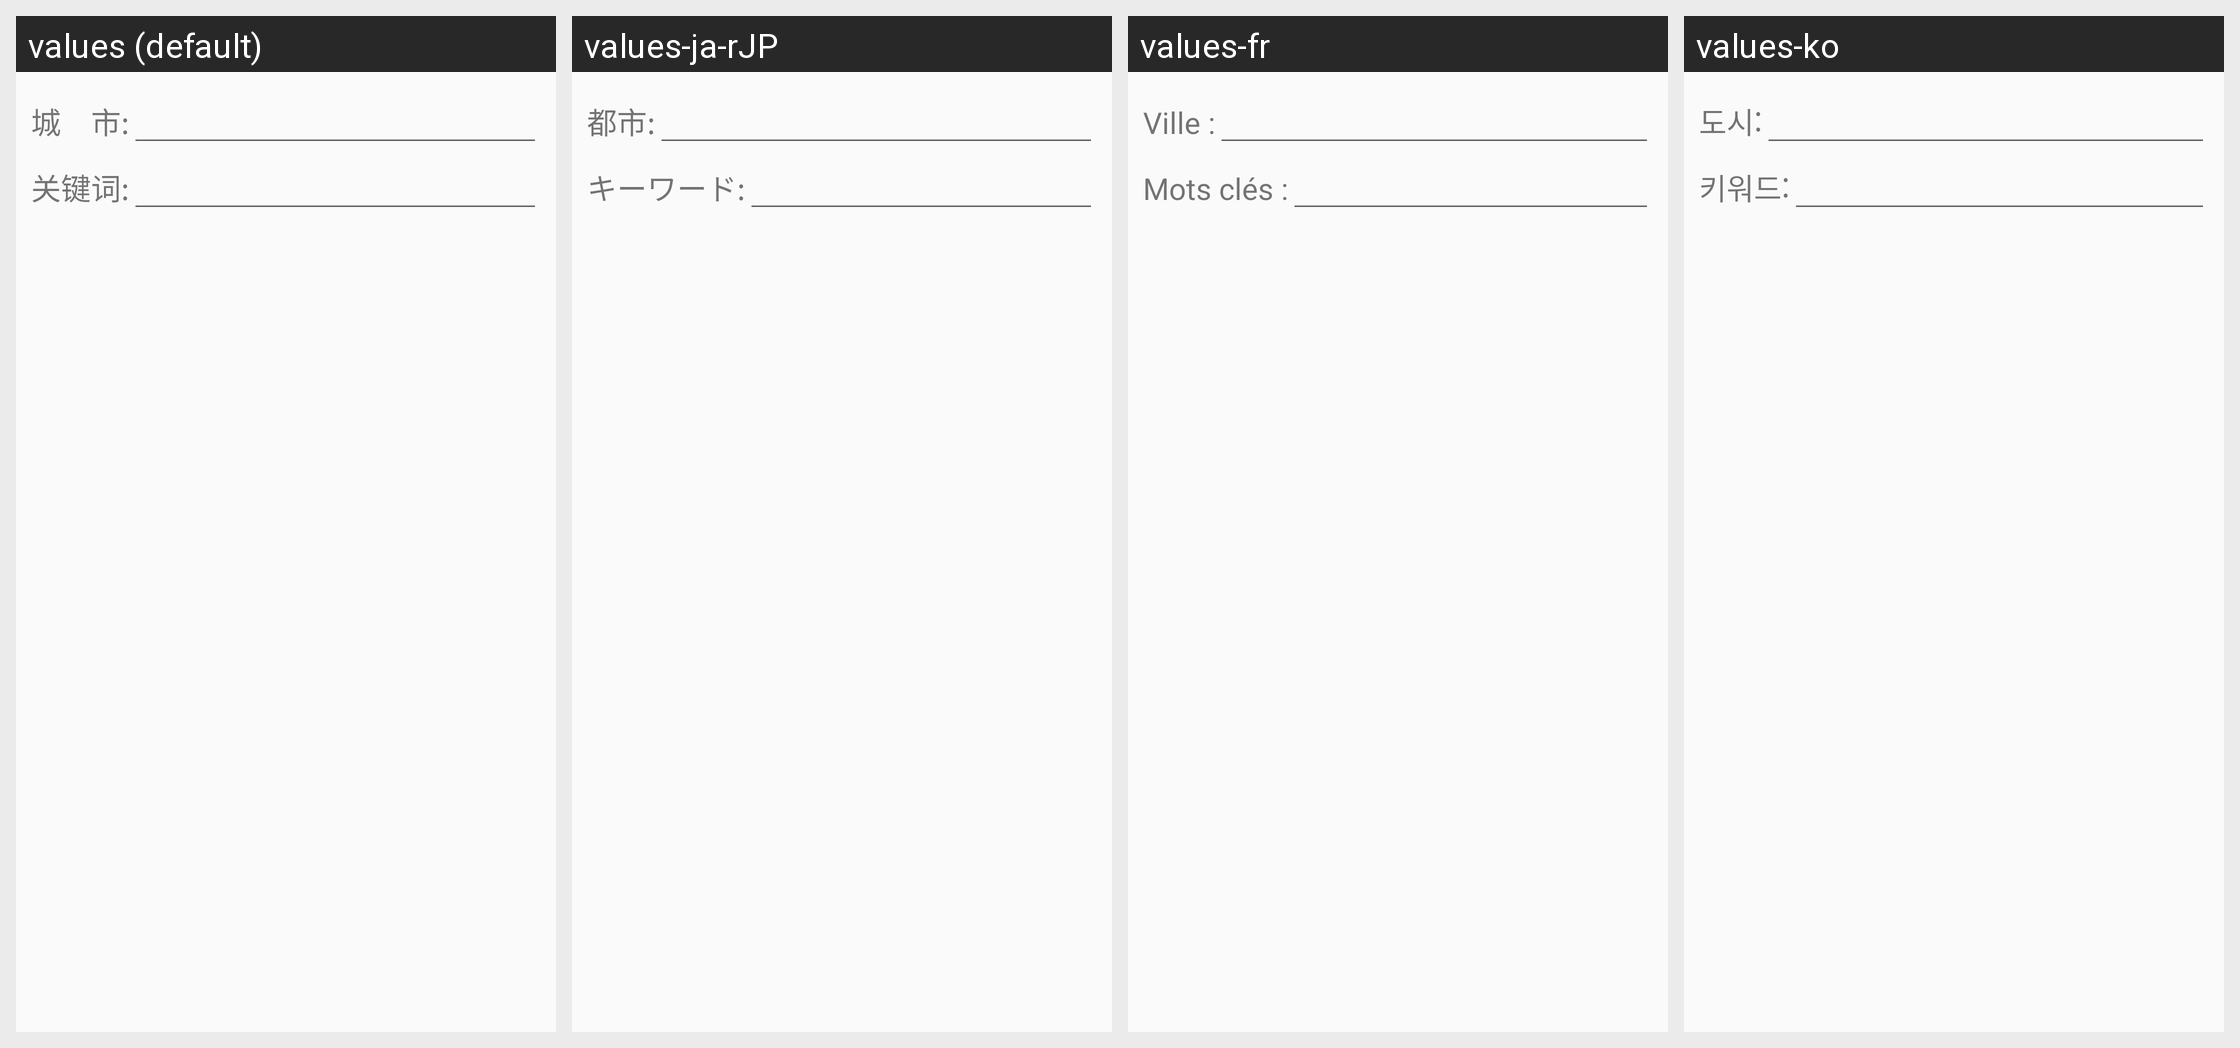

Locale-by-locale string values for the Android screen shown in this grid:
Android screen res/layout/dialog_select_indoor.xml rendered under 4 locales, left to right: values (default), values-ja-rJP, values-fr, values-ko. Device: Nexus 5 (rendered at 1080×1920; each locale shown at half size, 540×960, under a caption strip naming it); theme AppTheme.
Other locales in the repository, not shown: values-de, values-en, values-zh-rTW.
Strings drawn on this screen, with the default value and each locale's value (text and hints the layout hard-codes, and strings that could not be matched under every locale, appear in the picture but are not listed):

citys
  values: 城　市:
  values-ja-rJP: 都市:
  values-fr: Ville :
  values-ko: 도시:

key
  values: 关键词:
  values-ja-rJP: キーワード:
  values-fr: Mots clés :
  values-ko: 키워드:
